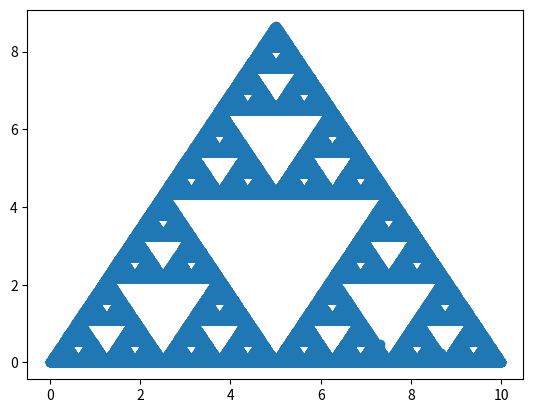

Here is the Python script that generated this plot:
import random
import math
import csv
import matplotlib.pyplot as ply

x_li = []
y_li = []
accuracy = 100000

A = [0,0]
B = [5,5*math.sqrt(3)]
C = [10,0]
inside = False

#find the gradient procedure
def findm(point1,point2):
    m = (point2[1]-point1[1])/(point2[0]-point1[0])
    return m

#protocal to find y on triangle line
def findy(m,x,c):
    y =(m*x)+c
    return y

#protocal to find the y int
def findc(point1, point2):
    return point2[1] - findm(point1, point2) * point2[0]


#finding y of the random x depending on the line it falls on
while inside == False:
    x = random.uniform(0,10)
    y = random.uniform(0,5*math.sqrt(3))
    if x < 5:
        liney = findy(findm(A,B),x,0)
        if y<=liney:
            inside = True 
    elif x == 5:
        if y <= B[1]:
            inside = True
    elif x > 5:
        liney = findy(findm(B,C), x, findc(B, C))
        if y <= liney:
            inside = True


if y <= liney:
    inside = True
    truex = x
    truey = y
    for i in range(accuracy):
        choice = random.choice([A,B,C])
        truex = (truex+choice[0])/2
        truey = (truey+choice[1])/2
        x_li.append(truex)
        y_li.append(truey)

ply.scatter(x_li,y_li)
ply.show()

